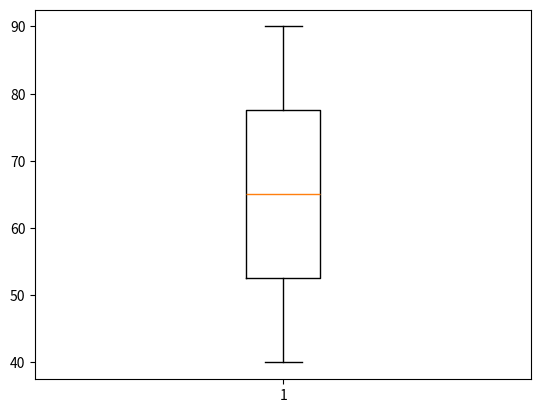

The script that saved this image:
'''

matplotlib
----------
--> This is an python library used to create graphs and chats

plot
----
--> The function can create 
eg--
import matplotlib.pyplot as plt
marks=[45,89,90]
stu=['santhi','sony','sandhya']
plt.plot(stu,marks)
plt.show()

xlabel
------
--> used to represent the X-axis values

ylabel
------
--> used to represent the Y-axis values

title
-----
--> To define the title of the graph

eg--
import matplotlib.pyplot as plt
marks=[45,90,85,35,75]
stu=['sony','santhi','sandhya','ravi','madhu']
plt.plot(stu, marks, color='red')
plt.title('Students_Marks')
plt.xlabel('Students')
plt.ylabel('Marks')
plt.show()

bar graph
---------
eg--
import matplotlib.pyplot as plt
sales=[890,150,800,1200]
cars=['BMW','Nano','Swipf','Tayoto']
plt.bar(cars, sales, color='blue')
plt.title('Car_sales')
plt.xlabel('Company names')
plt.ylabel('Number of sales')
plt.show()

Horizontal bar graph
--------------------
eg--
import matplotlib.pyplot as plt
sales=[890,150,800,1200]
cars=['BMW','Nano','Swipf','Tayoto']
plt.barh(cars, sales, color='violet')
plt.title('Car_sales')
plt.xlabel('Number of sales')
plt.ylabel('Company names')
plt.show()

pie chart
---------
import matplotlib.pyplot as plt
subjects=['Python','Java','C']
students=[45,25,36]
plt.pie(students,labels=subjects)
plt.title('Total Students')
plt.legend(subjects)
plt.show()


scatter plot
------------
import matplotlib.pyplot as plt
students=['santhi','sandhya','ravi','ram']
marks=[90,85,35,75]
plt.scatter(students,marks)
plt.title('Student-Marks')
plt.xlabel('Students')
plt.ylabel('Marks')
plt.show()


Histograph
----------
import matplotlib.pyplot as plt
sales=[890,400,150,800,1200,850]
plt.hist(sales)
plt.title('Sales_Hist')
plt.xlabel('Sales')
plt.ylabel('Frequency')
plt.show()

Box plot
--------
import matplotlib.pyplot as plt
marks=[40,50,60,70,80,90]
plt.boxplot(marks)
plt.show()

'''

import matplotlib.pyplot as plt
marks=[40,50,60,70,80,90]
plt.boxplot(marks)
plt.show()
